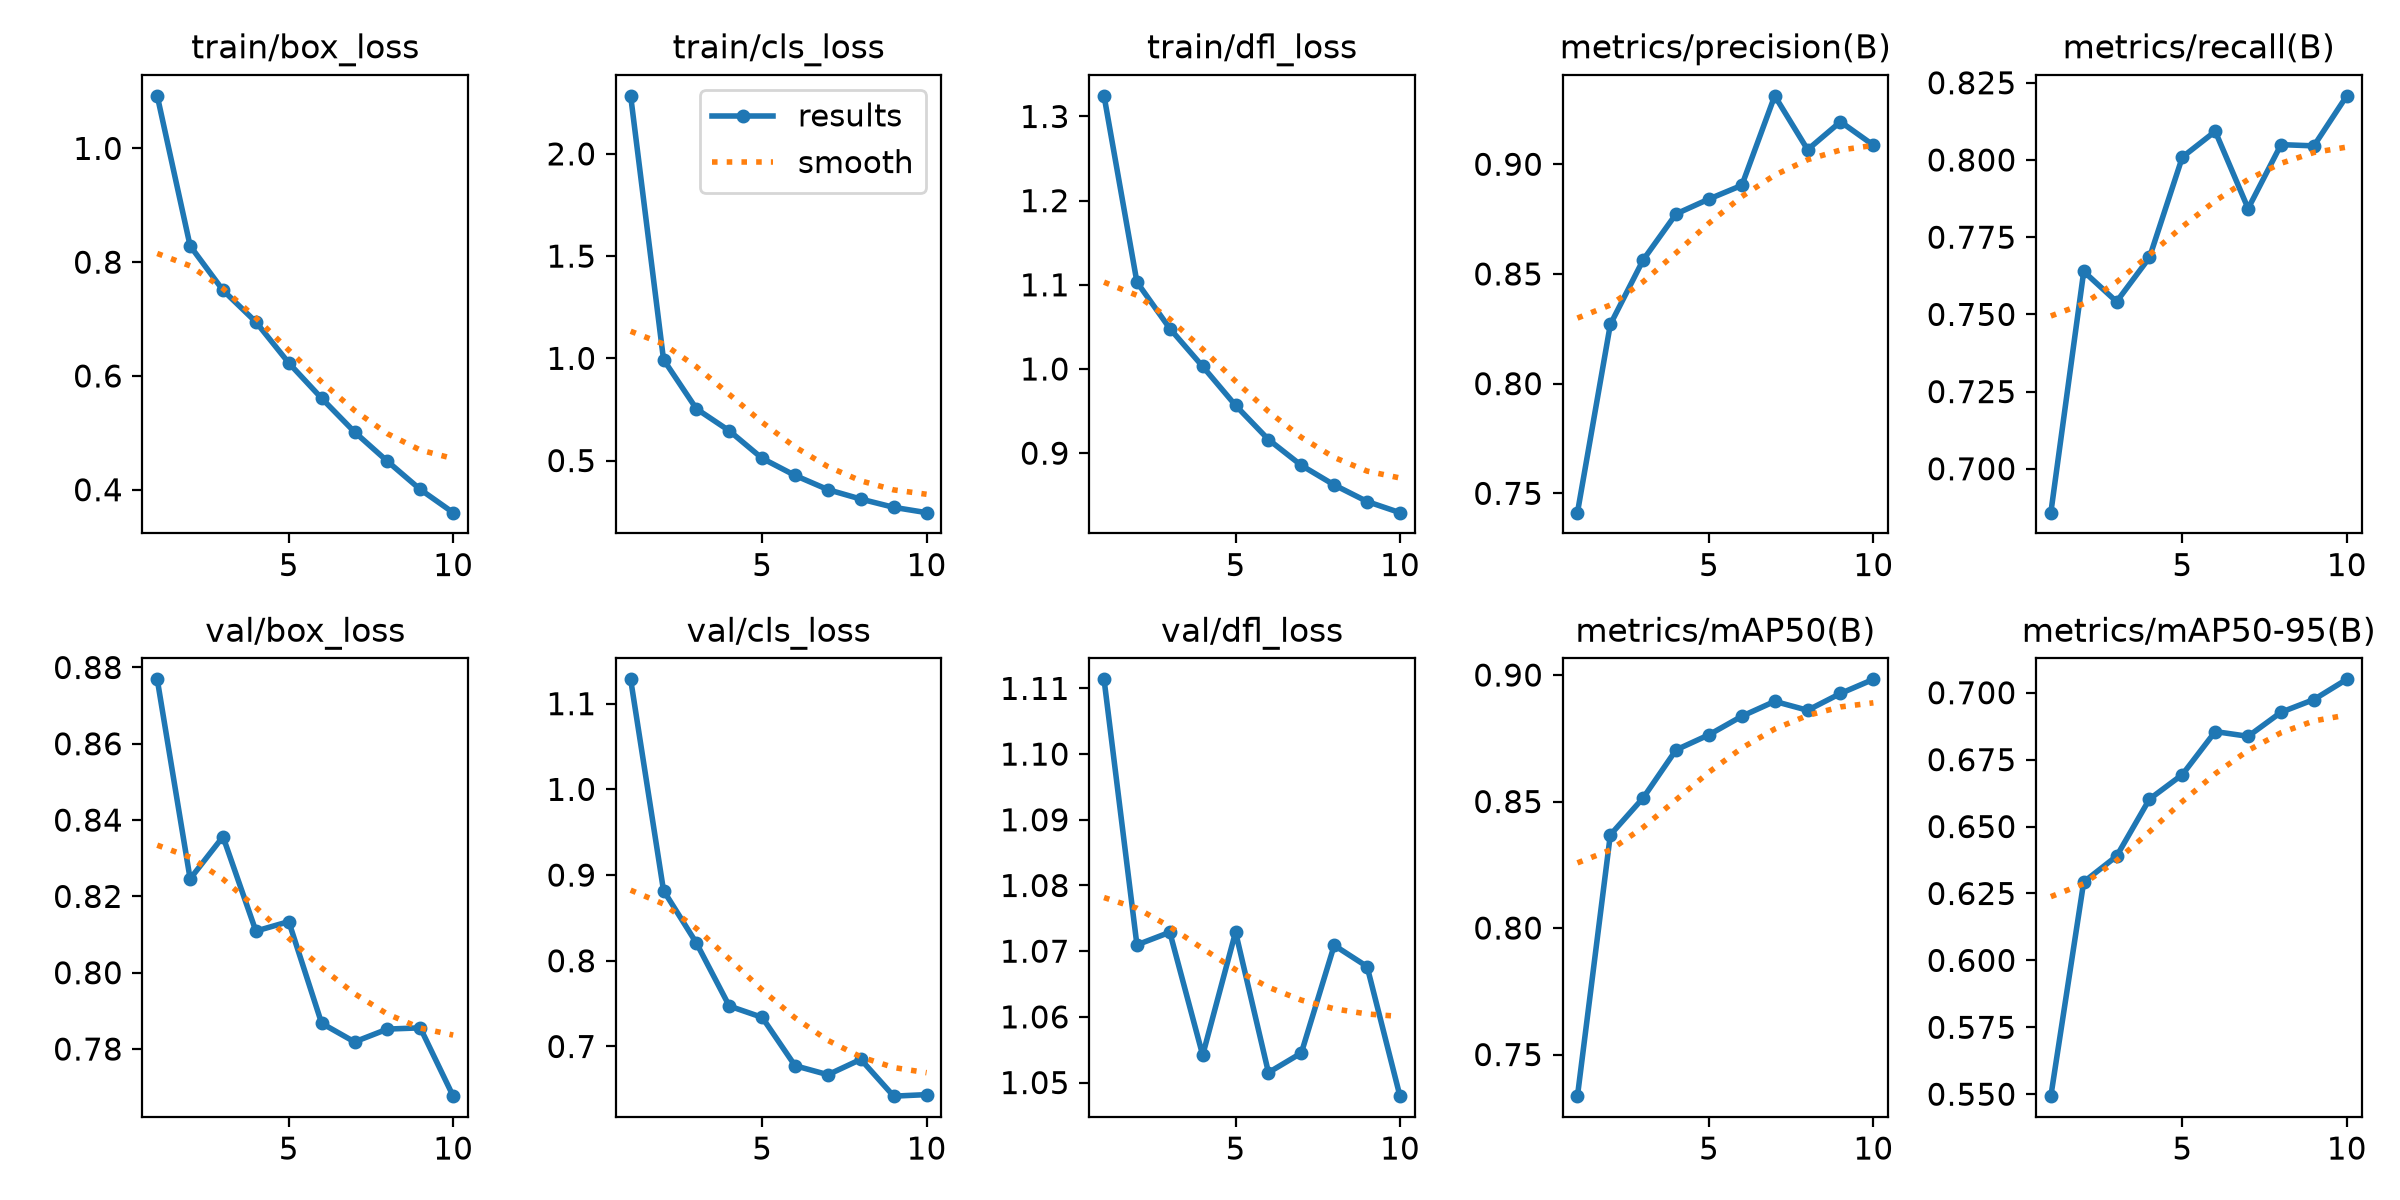

Values plotted in this chart, from the file beside it:
epoch, time, train/box_loss, train/cls_loss, train/dfl_loss, metrics/precision(B), metrics/recall(B), metrics/mAP50(B), metrics/mAP50-95(B), val/box_loss, val/cls_loss, val/dfl_loss, lr/pg0, lr/pg1, lr/pg2
1, 214.1, 1.092, 2.284, 1.325, 0.7412, 0.6858, 0.7336, 0.5493, 0.8769, 1.128, 1.111, 0.001665, 0.001665, 0.06836
2, 346.2, 0.8287, 0.9939, 1.103, 0.827, 0.7639, 0.8368, 0.6293, 0.8246, 0.882, 1.071, 0.003002, 0.003002, 0.03636
3, 477.3, 0.7506, 0.7532, 1.048, 0.8564, 0.7541, 0.8515, 0.6389, 0.8357, 0.8207, 1.073, 0.004009, 0.004009, 0.004033
4, 610.5, 0.6949, 0.6456, 1.003, 0.8774, 0.7684, 0.8704, 0.6603, 0.8109, 0.7472, 1.054, 0.003515, 0.003515, 0.003515
5, 743.3, 0.6229, 0.5109, 0.9567, 0.8841, 0.8009, 0.8764, 0.6694, 0.8134, 0.734, 1.073, 0.00302, 0.00302, 0.00302
6, 878.4, 0.5607, 0.4272, 0.9162, 0.8904, 0.8093, 0.8837, 0.6855, 0.7867, 0.6776, 1.052, 0.002525, 0.002525, 0.002525
7, 1013, 0.5015, 0.3578, 0.8855, 0.9312, 0.7843, 0.8896, 0.6837, 0.7819, 0.6671, 1.054, 0.00203, 0.00203, 0.00203
8, 1145, 0.45, 0.3116, 0.8622, 0.9066, 0.805, 0.8861, 0.6927, 0.7852, 0.685, 1.071, 0.001535, 0.001535, 0.001535
9, 1280, 0.4005, 0.2713, 0.8426, 0.9194, 0.8046, 0.8927, 0.6975, 0.7855, 0.6421, 1.068, 0.00104, 0.00104, 0.00104
10, 1414, 0.3597, 0.2452, 0.8293, 0.9087, 0.8208, 0.8983, 0.705, 0.7677, 0.6439, 1.048, 0.000545, 0.000545, 0.000545
